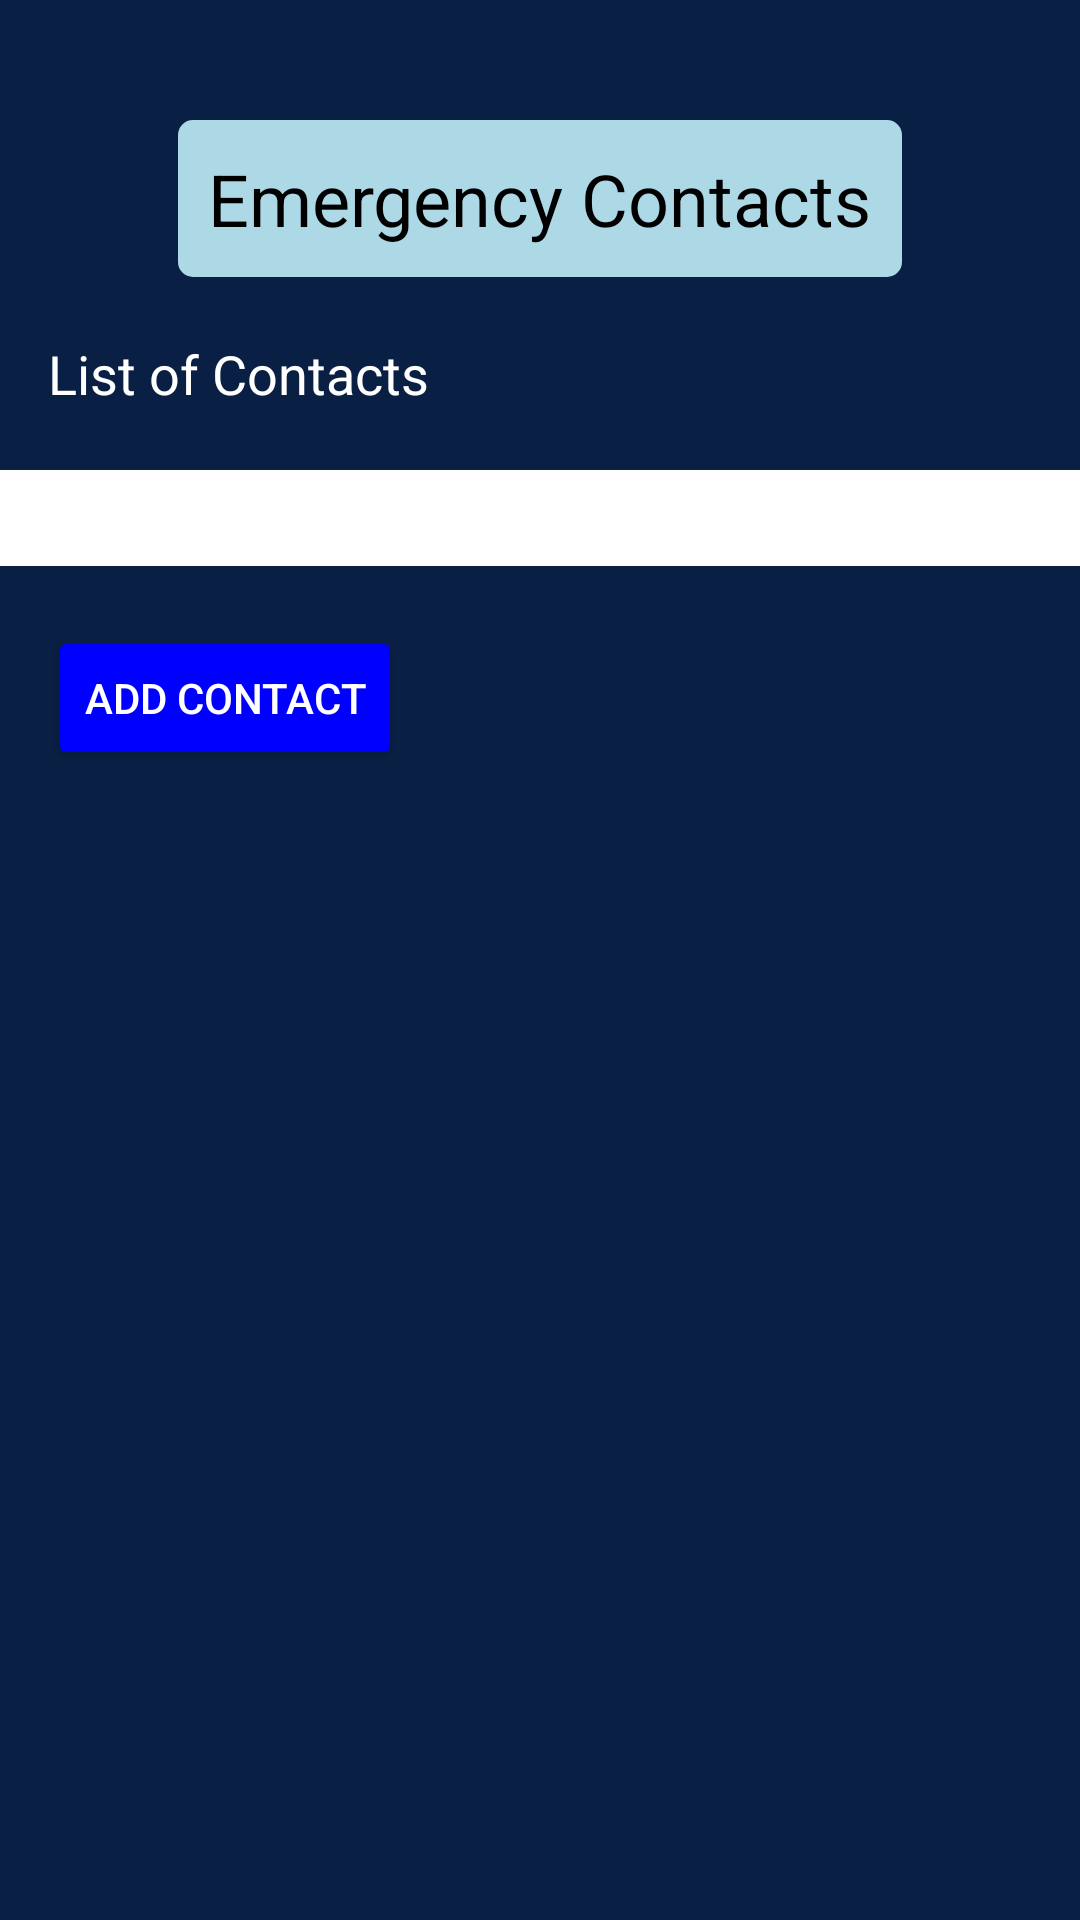

Layout XML and referenced resources for this Android screen:
<!-- AndroidManifest.xml: application theme Theme.Personalsafetyapp -->
<!-- res/layout/fragment_contacts.xml -->
<RelativeLayout xmlns:android="http://schemas.android.com/apk/res/android"
    xmlns:tools="http://schemas.android.com/tools"
    android:layout_width="match_parent"
    android:layout_height="match_parent"
    android:background="#0A1F44"
    tools:context=".ContactsFragment">

    <TextView
        android:id="@+id/emergency_contacts_text"
        android:layout_width="wrap_content"
        android:layout_height="wrap_content"
        android:layout_centerHorizontal="true"
        android:layout_marginTop="40dp"
        android:padding="10dp"
        android:background="@drawable/text_border"
        android:text="Emergency Contacts"
        android:textColor="#000000"
        android:textSize="24sp" />

    <TextView
        android:id="@+id/contacts_list_text"
        android:layout_width="wrap_content"
        android:layout_height="wrap_content"
        android:layout_below="@id/emergency_contacts_text"
        android:layout_marginTop="20dp"
        android:layout_marginStart="16dp"
        android:layout_marginEnd="16dp"
        android:text="List of Contacts"
        android:textColor="#FFFFFF"
        android:textSize="18sp" />

    <LinearLayout
        android:id="@+id/contacts_list"
        android:layout_width="match_parent"
        android:layout_height="wrap_content"
        android:layout_below="@id/contacts_list_text"
        android:layout_marginTop="20dp"
        android:orientation="vertical"
        android:padding="16dp"
        android:background="#FFFFFF">
        
    </LinearLayout>

    <Button
        android:id="@+id/btn_add_contact"
        android:layout_width="wrap_content"
        android:layout_height="wrap_content"
        android:layout_below="@id/contacts_list"
        android:layout_marginTop="20dp"
        android:layout_marginStart="16dp"
        android:text="Add Contact"
        android:backgroundTint="#0000FF"
        android:textColor="#FFFFFF" />
</RelativeLayout>
<!-- resources referenced by this layout -->
<resources>
  <!-- drawable text_border (drawable) -->
  <shape xmlns:android="http://schemas.android.com/apk/res/android">
      <solid android:color="#ADD8E6" />
      <stroke android:width="2dp" android:color="#ADD8E6" />
      <padding android:left="5dp" android:top="5dp" android:right="5dp" android:bottom="5dp" />
      <corners android:radius="4dp" />
  </shape>
  <style name="Theme.Personalsafetyapp" parent="Base.Theme.Personalsafetyapp" />
  <style name="Base.Theme.Personalsafetyapp" parent="Theme.Material3.DayNight.NoActionBar">
          
          
      </style>
</resources>
